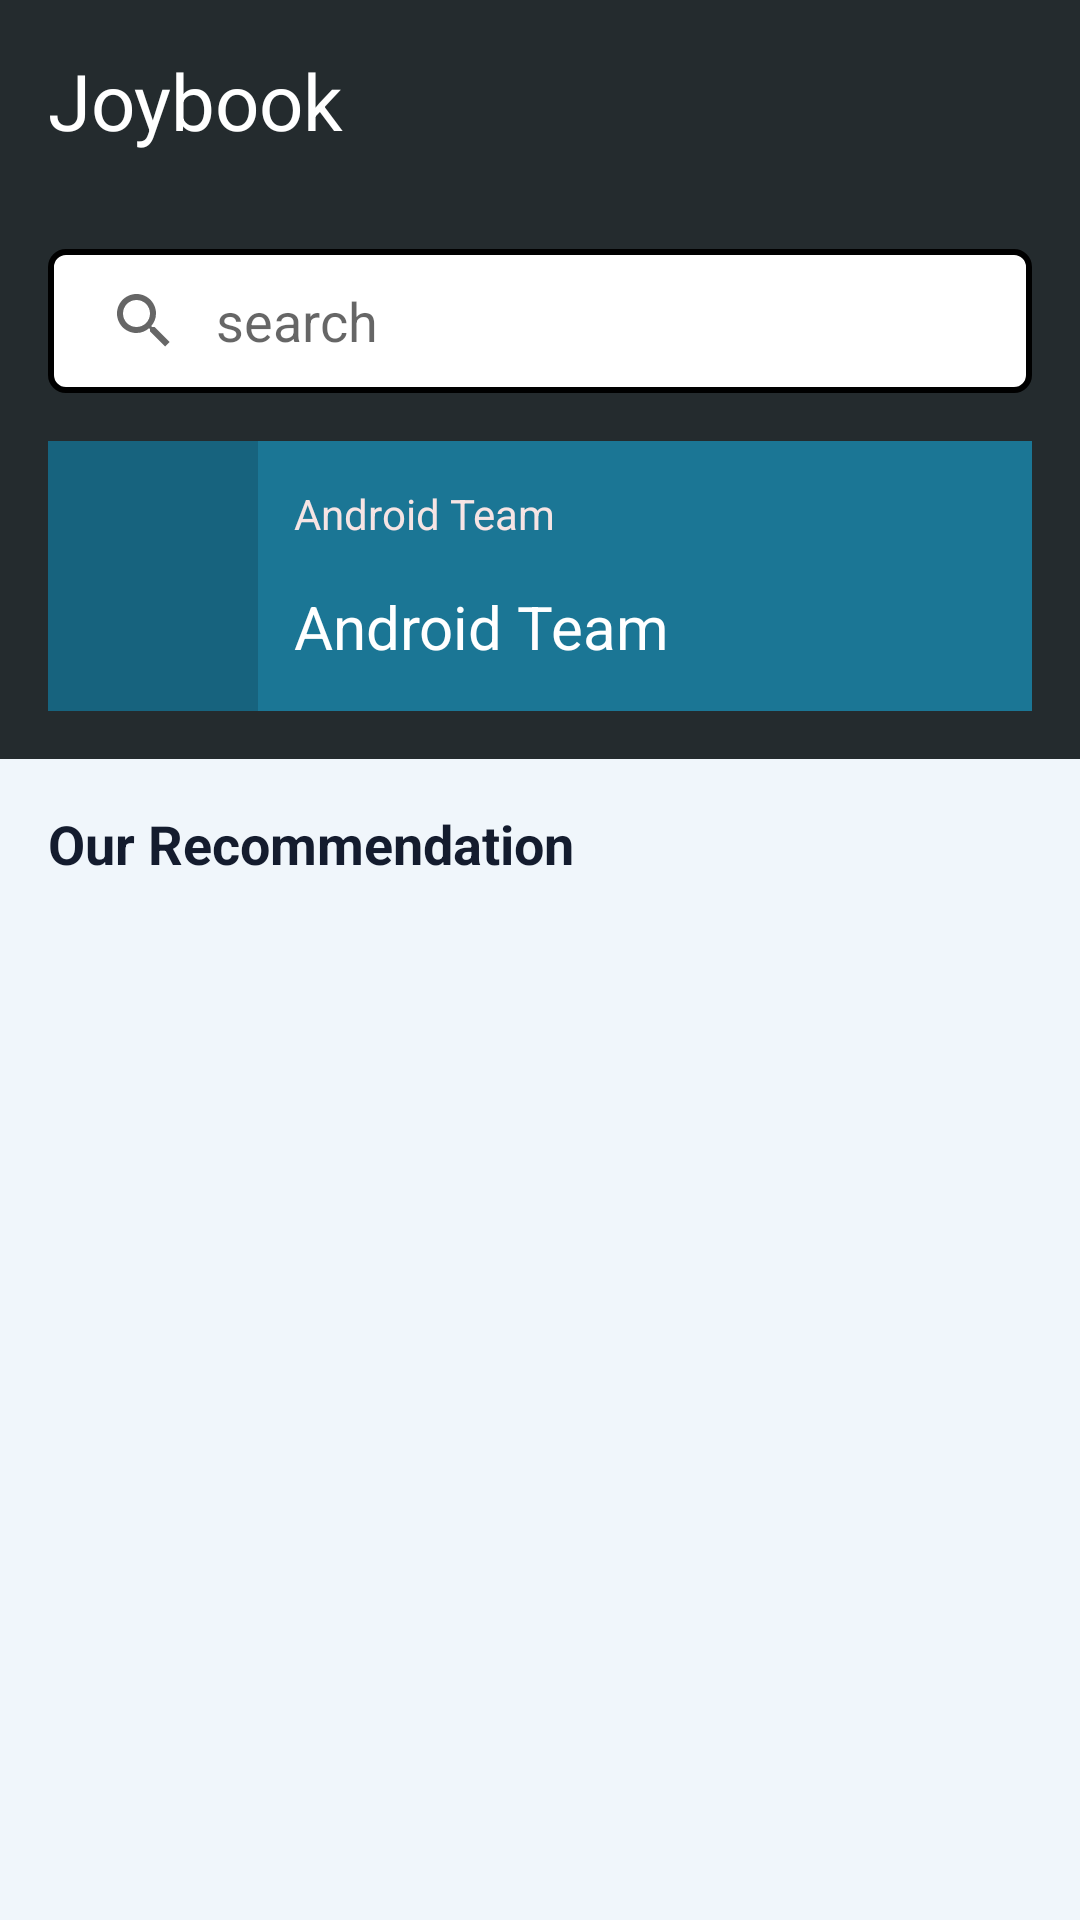

Here is an Android app screen rendered from its layout file. Give the layout XML and the strings, colors and styles it references.
<!-- AndroidManifest.xml: application theme Theme.Kitapxana -->
<!-- res/layout/home_fragment.xml -->
<?xml version="1.0" encoding="utf-8"?>
<androidx.constraintlayout.widget.ConstraintLayout xmlns:android="http://schemas.android.com/apk/res/android"
    xmlns:app="http://schemas.android.com/apk/res-auto"
    xmlns:tools="http://schemas.android.com/tools"
    android:layout_width="match_parent"
    android:background="@color/gray"
    android:layout_height="match_parent">


    <TextView
        android:id="@+id/dddd"
        android:layout_width="wrap_content"
        android:layout_height="wrap_content"
        android:layout_margin="16dp"
        android:text="Joybook"
        android:textColor="@color/white"
        android:textSize="26sp"
        app:layout_constraintBottom_toTopOf="@+id/search_view"
        app:layout_constraintStart_toStartOf="parent"
        app:layout_constraintTop_toTopOf="parent" />

    <androidx.appcompat.widget.AppCompatImageView
        android:id="@+id/btnNotification"
        android:layout_width="40dp"
        android:layout_height="40dp"
        android:background="?android:selectableItemBackground"
        android:padding="8dp"
        android:src="@drawable/ic_bell"
        android:tint="@color/white"
        app:layout_constraintBottom_toBottomOf="@+id/dddd"
        app:layout_constraintRight_toRightOf="parent"
        app:layout_constraintTop_toTopOf="@id/dddd" />

    <SearchView
        android:id="@+id/search_view"
        android:layout_width="match_parent"
        android:layout_height="wrap_content"
        android:layout_marginHorizontal="16dp"
        android:layout_marginTop="32dp"
        android:background="@drawable/search_bg"
        android:iconifiedByDefault="false"
        android:queryBackground="@android:color/transparent"
        android:queryHint="search"
        android:text="Search"
        app:layout_constraintTop_toBottomOf="@id/dddd" />

    <LinearLayout
        android:id="@+id/linear2"
        android:layout_width="match_parent"
        android:layout_height="wrap_content"
        android:layout_marginHorizontal="16dp"
        android:layout_marginTop="16dp"
        android:orientation="horizontal"
        app:layout_constraintEnd_toEndOf="parent"
        app:layout_constraintStart_toStartOf="parent"
        app:layout_constraintTop_toBottomOf="@id/search_view">

        <ImageView
            android:layout_width="70dp"
            android:layout_height="90dp"
            android:background="#17637E"
            android:paddingHorizontal="12dp"
            android:src="@drawable/ic_bookmarm" />


        <androidx.constraintlayout.widget.ConstraintLayout
            android:id="@+id/btn_lastBook"
            android:background="#1B7695"
            android:layout_width="match_parent"
            android:layout_height="match_parent"
            >

            <TextView
                android:id="@+id/page"
                android:layout_width="wrap_content"
                android:layout_height="wrap_content"
                android:text="Android Team"
                android:textColor="#F6E4E4"
                android:layout_marginStart="12dp"
                app:layout_constraintTop_toTopOf="parent"
                app:layout_constraintStart_toStartOf="parent"
                app:layout_constraintBottom_toTopOf="@+id/bookName"
                />

            <TextView
                android:id="@+id/bookName"
                android:layout_width="wrap_content"
                android:layout_height="wrap_content"
                android:text="Android Team"
                android:textColor="#FFFFFF"
                android:layout_marginStart="12dp"
                app:layout_constraintTop_toBottomOf="@id/page"
                app:layout_constraintStart_toStartOf="parent"
                app:layout_constraintBottom_toBottomOf="parent"
                android:textSize="20sp"
                />
        </androidx.constraintlayout.widget.ConstraintLayout>
    </LinearLayout>


    <androidx.constraintlayout.widget.ConstraintLayout
        android:id="@+id/home_second_layout"
        android:layout_width="match_parent"
        android:layout_height="0dp"
        android:layout_marginTop="16dp"
        android:background="#F0F6FB"
        app:layout_constraintBottom_toBottomOf="parent"
        app:layout_constraintEnd_toEndOf="parent"
        app:layout_constraintStart_toStartOf="parent"
        app:layout_constraintTop_toBottomOf="@id/linear2">

        <TextView
            android:id="@+id/text_reccomendation"
            android:layout_width="wrap_content"
            android:layout_height="wrap_content"
            android:layout_marginStart="16dp"
            android:layout_marginTop="16dp"
            android:text="Our Recommendation"
            android:textColor="#141C2E"
            android:textSize="18sp"
            android:textStyle="bold"
            app:layout_constraintBottom_toTopOf="@id/rv_horizontal"
            app:layout_constraintStart_toStartOf="parent"
            app:layout_constraintTop_toTopOf="parent" />


        <androidx.recyclerview.widget.RecyclerView
            android:id="@+id/rv_horizontal"
            android:layout_width="match_parent"
            android:layout_height="0dp"
            android:orientation="horizontal"
            app:layoutManager="androidx.recyclerview.widget.LinearLayoutManager"
            app:layout_constraintBottom_toBottomOf="parent"
            app:layout_constraintTop_toBottomOf="@+id/text_reccomendation"
            tools:listitem="@layout/item_book" />
    </androidx.constraintlayout.widget.ConstraintLayout>
</androidx.constraintlayout.widget.ConstraintLayout>
<!-- res/layout/item_book.xml (included above) -->
<?xml version="1.0" encoding="utf-8"?>
<androidx.cardview.widget.CardView xmlns:android="http://schemas.android.com/apk/res/android"
    xmlns:app="http://schemas.android.com/apk/res-auto"
    xmlns:tools="http://schemas.android.com/tools"
    android:layout_width="220dp"
    android:layout_height="match_parent"
    android:layout_margin="16dp"
    >
    <androidx.constraintlayout.widget.ConstraintLayout
        android:layout_width="match_parent"
        android:layout_height="match_parent">

        <ImageView
            android:id="@+id/book_img"
            android:layout_width="match_parent"
            android:layout_height="0dp"
            android:layout_marginTop="16dp"
            android:layout_marginBottom="16dp"
            android:layout_margin="16dp"
            app:layout_constraintBottom_toTopOf="@id/text_book_name"
            app:layout_constraintEnd_toEndOf="parent"
            app:layout_constraintStart_toStartOf="parent"
            app:layout_constraintTop_toTopOf="parent"
            tools:src="@drawable/img" />

        <TextView
            android:id="@+id/text_book_name"
            android:layout_width="wrap_content"
            android:layout_height="wrap_content"
            android:textColor="#141C2E"
            app:layout_constraintBottom_toTopOf="@id/linear"
            app:layout_constraintEnd_toEndOf="parent"
            app:layout_constraintStart_toStartOf="parent"
            tools:text="Aruvi The Horseman" />

        <LinearLayout
            android:id="@+id/linear"
            android:layout_width="match_parent"
            android:layout_height="wrap_content"
            android:layout_marginBottom="10dp"
            android:gravity="center"
            app:layout_constraintBottom_toBottomOf="parent">


            <ImageView
                android:id="@+id/juldiz"
                android:layout_width="16dp"
                android:layout_height="16dp"
                android:src="@drawable/ic_star"
                app:layout_constraintBottom_toBottomOf="parent"
                app:layout_constraintEnd_toStartOf="@id/text_author"
                app:layout_constraintStart_toStartOf="parent"
                />


            <TextView
                android:id="@+id/start_size"
                android:layout_width="wrap_content"
                android:layout_height="wrap_content"
                android:layout_marginStart="4dp"
                app:layout_constraintBottom_toBottomOf="parent"
                app:layout_constraintEnd_toStartOf="@id/text_author"
                app:layout_constraintStart_toEndOf="@id/juldiz"
                tools:text="4.8"
                android:textColor="#141C2E"
                />

            <TextView
                android:id="@+id/text_author"
                android:textSize="14sp"
                android:layout_width="wrap_content"
                android:layout_height="wrap_content"
                android:layout_marginStart="8dp"
                app:layout_constraintBottom_toBottomOf="parent"
                app:layout_constraintEnd_toEndOf="parent"
                app:layout_constraintStart_toEndOf="@id/start_size"
                tools:text="by OlmosJT"
                android:lines="1"
                android:ellipsize="end"
                android:textColor="#141C2E"
                />
        </LinearLayout>
    </androidx.constraintlayout.widget.ConstraintLayout>
</androidx.cardview.widget.CardView>
<!-- resources referenced by this layout -->
<resources>
  <color name="gray">#242B2E</color>
  <color name="white">#FFFFFFFF</color>
  <!-- drawable img: png bitmap (drawable, 4730 bytes) -->
  <!-- drawable search_bg (drawable) -->
  <?xml version="1.0" encoding="utf-8"?>
  <shape xmlns:android="http://schemas.android.com/apk/res/android"
      android:shape="rectangle">
  
      <corners android:radius="5dp"/>
      <solid android:color="@color/white"/>
      <stroke
          android:width="2dp"
          android:color="@color/black"/>
  
  </shape>
  <style name="Theme.Kitapxana" parent="Theme.MaterialComponents.DayNight.NoActionBar">
          
          <item name="colorPrimary">@color/purple_500</item>
          <item name="colorPrimaryVariant">@color/purple_700</item>
          <item name="colorOnPrimary">@color/white</item>
          
          <item name="colorSecondary">@color/teal_200</item>
          <item name="colorSecondaryVariant">@color/teal_700</item>
          <item name="colorOnSecondary">@color/black</item>
          
          <item name="android:statusBarColor">@color/gray</item>
          
      </style>
  <color name="black">#FF000000</color>
  <color name="purple_500">#FF6200EE</color>
  <color name="purple_700">#FF3700B3</color>
  <color name="teal_200">#FF03DAC5</color>
  <color name="teal_700">#FF018786</color>
</resources>
